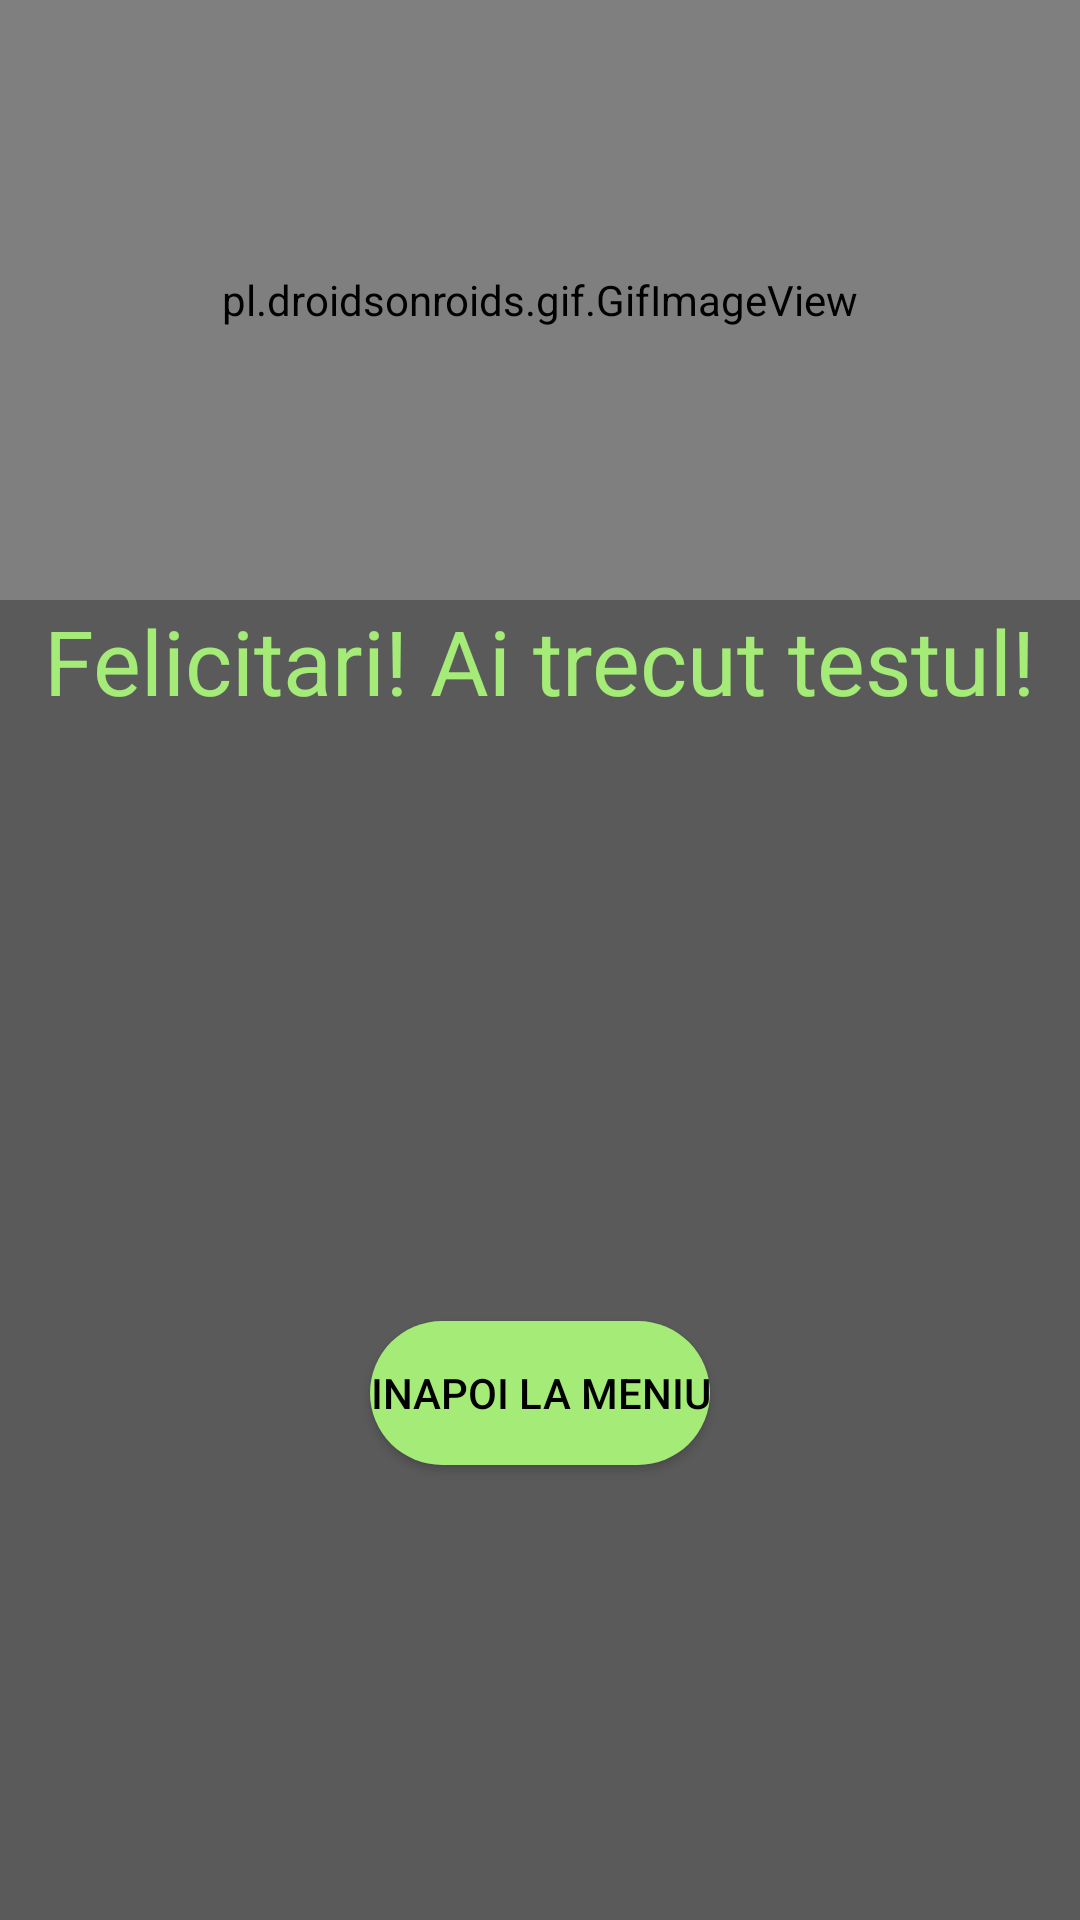

Produce the Android XML layout that renders to this screen, including the resource entries it uses.
<!-- AndroidManifest.xml: application theme Theme.Matematica_Interactiva -->
<!-- res/layout/activity_rezultat.xml -->
<?xml version="1.0" encoding="utf-8"?>
<RelativeLayout xmlns:android="http://schemas.android.com/apk/res/android"
    xmlns:app="http://schemas.android.com/apk/res-auto"
    xmlns:tools="http://schemas.android.com/tools"
    android:layout_width="match_parent"
    android:background="@color/background"
    android:layout_height="match_parent">


    <ImageView
        android:id="@+id/check"
        android:layout_width="200dp"
        android:layout_height="200dp"
        android:layout_below="@id/textView"
        android:layout_centerHorizontal="true"
        app:srcCompat="@drawable/check"
        tools:layout_editor_absoluteX="90dp"
        tools:layout_editor_absoluteY="105dp" />

    <TextView
        android:id="@+id/textView"
        android:layout_width="wrap_content"
        android:layout_height="wrap_content"
        android:layout_centerHorizontal="true"
        android:layout_marginTop="200dp"
        android:text="Felicitari! Ai trecut testul!"
        android:textColor="#a5eb78"
        android:textSize="30dp" />

    <pl.droidsonroids.gif.GifImageView
        android:layout_width="match_parent"
        android:layout_height="200dp"
        android:src="@drawable/cheer" />


    <Button
        android:id="@+id/buttonMenu"
        android:layout_width="wrap_content"
        android:layout_height="wrap_content"
        android:layout_below="@id/check"
        android:layout_centerHorizontal="true"
        android:background="@drawable/btnround"
        android:text="Inapoi la Meniu"
        android:textColor="@color/black"
        app:backgroundTint="#a5eb78" />


</RelativeLayout>
<!-- resources referenced by this layout -->
<resources>
  <color name="background">#5A5A5A</color>
  <color name="black">#FF000000</color>
  <!-- drawable btnround (drawable) -->
  <?xml version="1.0" encoding="utf-8"?>
  <shape android:shape="rectangle" xmlns:android="http://schemas.android.com/apk/res/android">
  
      <solid android:color="#cbe558"></solid>
      <corners android:radius="25dp"></corners>
  
  
  </shape>
  <!-- drawable cheer: gif bitmap (drawable-v24, 275023 bytes) -->
  <style name="Theme.Matematica_Interactiva" parent="Theme.MaterialComponents.DayNight.DarkActionBar">
          
          <item name="colorPrimary">@color/purple_500</item>
          <item name="colorPrimaryVariant">@color/purple_700</item>
          <item name="colorOnPrimary">@color/white</item>
          
          <item name="colorSecondary">@color/teal_200</item>
          <item name="colorSecondaryVariant">@color/teal_700</item>
          <item name="colorOnSecondary">@color/black</item>
          
          <item name="android:statusBarColor" tools:targetApi="l">?attr/colorPrimaryVariant</item>
          
      </style>
  <color name="purple_500">#FF6200EE</color>
  <color name="purple_700">#FF3700B3</color>
  <color name="white">#FFFFFFFF</color>
  <color name="teal_200">#FF03DAC5</color>
  <color name="teal_700">#FF018786</color>
</resources>
